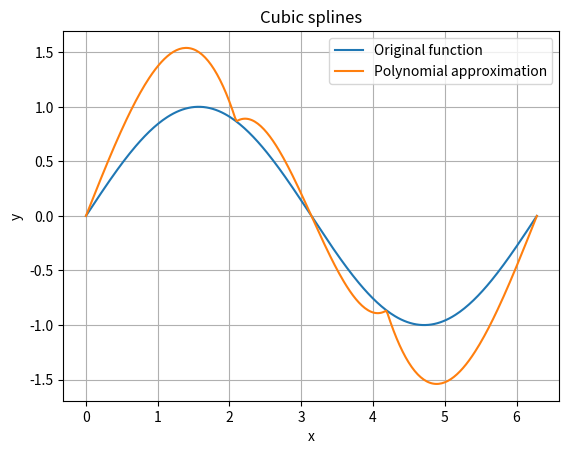

This chart was generated by the following Python code:
# !V1

'''
Cubic splines interpolation implementation.
'''

import numpy as np
import matplotlib.pyplot as plot

def main():
    
    # ! Define the function to solve and the initial parameters
    f = lambda x: np.sin(x)
    a = 0
    b = 2 * np.pi
    n = 4 # number of grid points
    n_points_per_spline = 100 # plotting resolution
    # ! -------------------------------------------------------

    # grid points are equally spaced
    x = np.linspace(a, b, n)
    y = f(x)
    h = (b - a) / (n - 1)

    A = np.zeros((n - 2, n - 2))
    z = np.zeros(n - 2)

    # Set up the linear system
    for i in range(n - 2):
        # Fill the matrix A as a tridiagonal matrix
        A[i][i] = 2 * h
        if i < n - 3:
            A[i][i + 1] = h
            A[i + 1][i] = h

        # Fill the vector z
        # z[i] corresponds to the intermediate value at x[i + 1]
        z[i] = 6 *(y[i + 2] - 2 * y[i + 1] + y[i]) / h

    # Compute the second derivatives at the intermediate grid points and apply natural spline boundary conditions (y''(x[0]) = y''(x[n-1]) = 0)
    d2p_dx = np.concatenate([[0], np.linalg.solve(A, z), [0]])

    # Coefficients of the cubic splines
    alpha = d2p_dx[1:] / (6 * h)
    beta = -d2p_dx[:-1] / (6 * h)
    gamma = -d2p_dx[1:] * h / 6 + y[1:] / h
    eta = d2p_dx[:-1] * h / 6 - y[:-1] / h

    # Function to evaluate the piecewise cubic spline at a given point
    def p(x_0):
        # find the interval for the given point and extract the index i
        i = 0
        while x_0 > x[i + 1]: i += 1

        return alpha[i] * (x_0 - x[i]) ** 3 + beta[i] * (x_0 - x[i + 1]) ** 3 + gamma[i] * (x_0 - x[i]) + eta[i] * (x_0 - x[i + 1])

    # Compute the plotting points
    x_plot = np.linspace(a, b, n_points_per_spline * (n - 1))
    y = f(x_plot)

    y_approx = []
    for x_0 in x_plot:
        y_approx.append(p(x_0))

    # Plot and comparison of the results
    plot.plot(x_plot, y, label="Original function")
    plot.plot(x_plot, y_approx, label="Polynomial approximation")
    plot.legend()
    plot.title("Cubic splines")
    plot.xlabel("x")
    plot.ylabel("y")
    plot.grid()
    plot.show(block = True)

    return

if __name__ == "__main__":
    main()